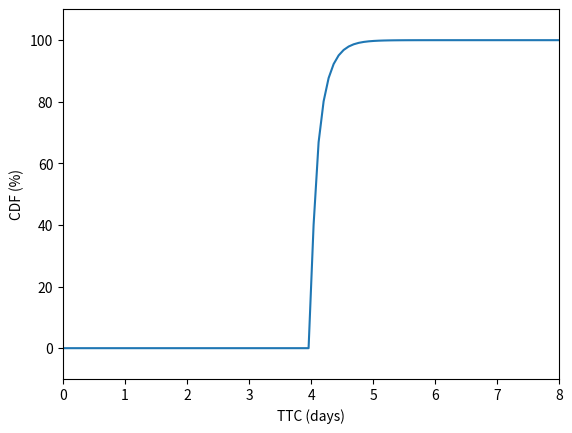
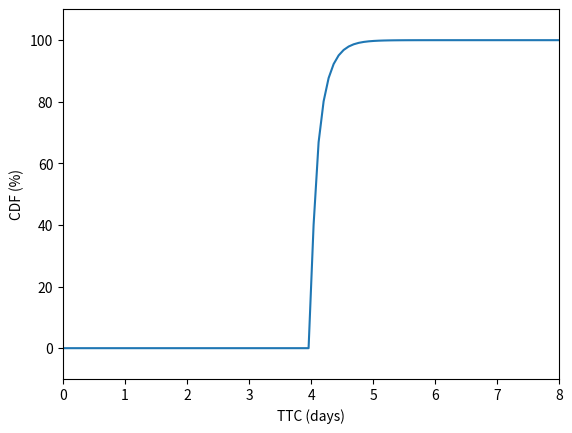
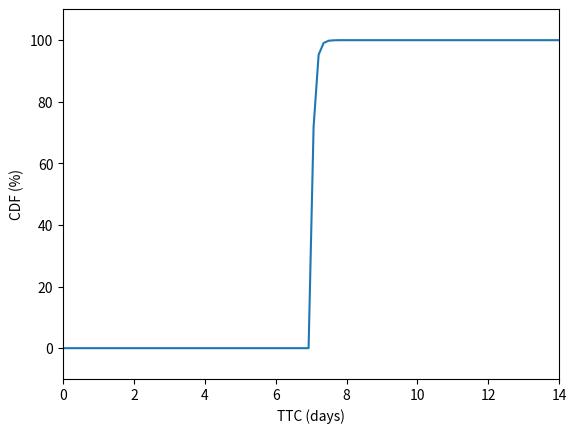
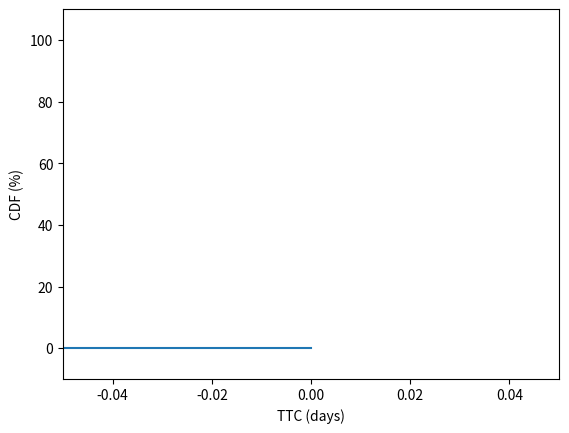

These charts were generated, in order, by the following Python code: (Note: this script raises an exception after producing the figures.)
import numpy as np
import scipy
import matplotlib.pyplot as plt
fit = scipy.optimize.curve_fit(
    lambda x, alpha, loc, beta: scipy.stats.gamma.cdf(x, alpha, loc=loc, scale=1/beta),
    xdata=[0.05, 0.5, 0.95], # Percents
    ydata=[4, 8, 16], # Quantiles
    p0=[0.5, 8, 5] # Initial Guesses
)
print(fit)

for combo in [(4, 8, 16), (4, 8, 16), (7, 17, 37), (4, 9, 15)]:
    plt.figure()
    fit_alpha, fit_loc, fit_beta = scipy.stats.gamma.fit(combo, )
    print(fit_alpha, fit_loc, fit_beta)
    x = np.linspace(0, fit_loc*2, num=100)
    cdf = scipy.stats.gamma.cdf(x, fit_alpha, loc=fit_loc, scale=1/fit_beta)
    plt.plot(x, 100.0*cdf)
    plt.gca().set(xlabel="TTC (days)", ylabel="CDF (%)", ylim=(-10, 110), xlim=(0, np.max(x)))
    plt.show()

import inspect
import numpy as np
from threats2power.cyber.assets import CommmonDefences
N = 10000
efforts = np.zeros(shape=(N, 6))
names = []
for j, (name, method) in enumerate(inspect.getmembers(CommmonDefences, predicate=inspect.ismethod)):
    efforts[:, j] = method().effort_distribution.rvs(N)
    names.append(name)


import pandas as pd
import matplotlib.pyplot as plt
import seaborn as sns
df = pd.DataFrame(efforts, columns=names)
fig, axes = plt.subplots(nrows=df.shape[1], figsize=(4, df.shape[1]*4))
for i, column in enumerate(df.columns.values):
    sns.histplot(df.loc[:, column], stat="proportion", ax=axes[i])
    axes[i].set(xlabel="TTC (days)", title=column)
plt.tight_layout()
plt.show()

